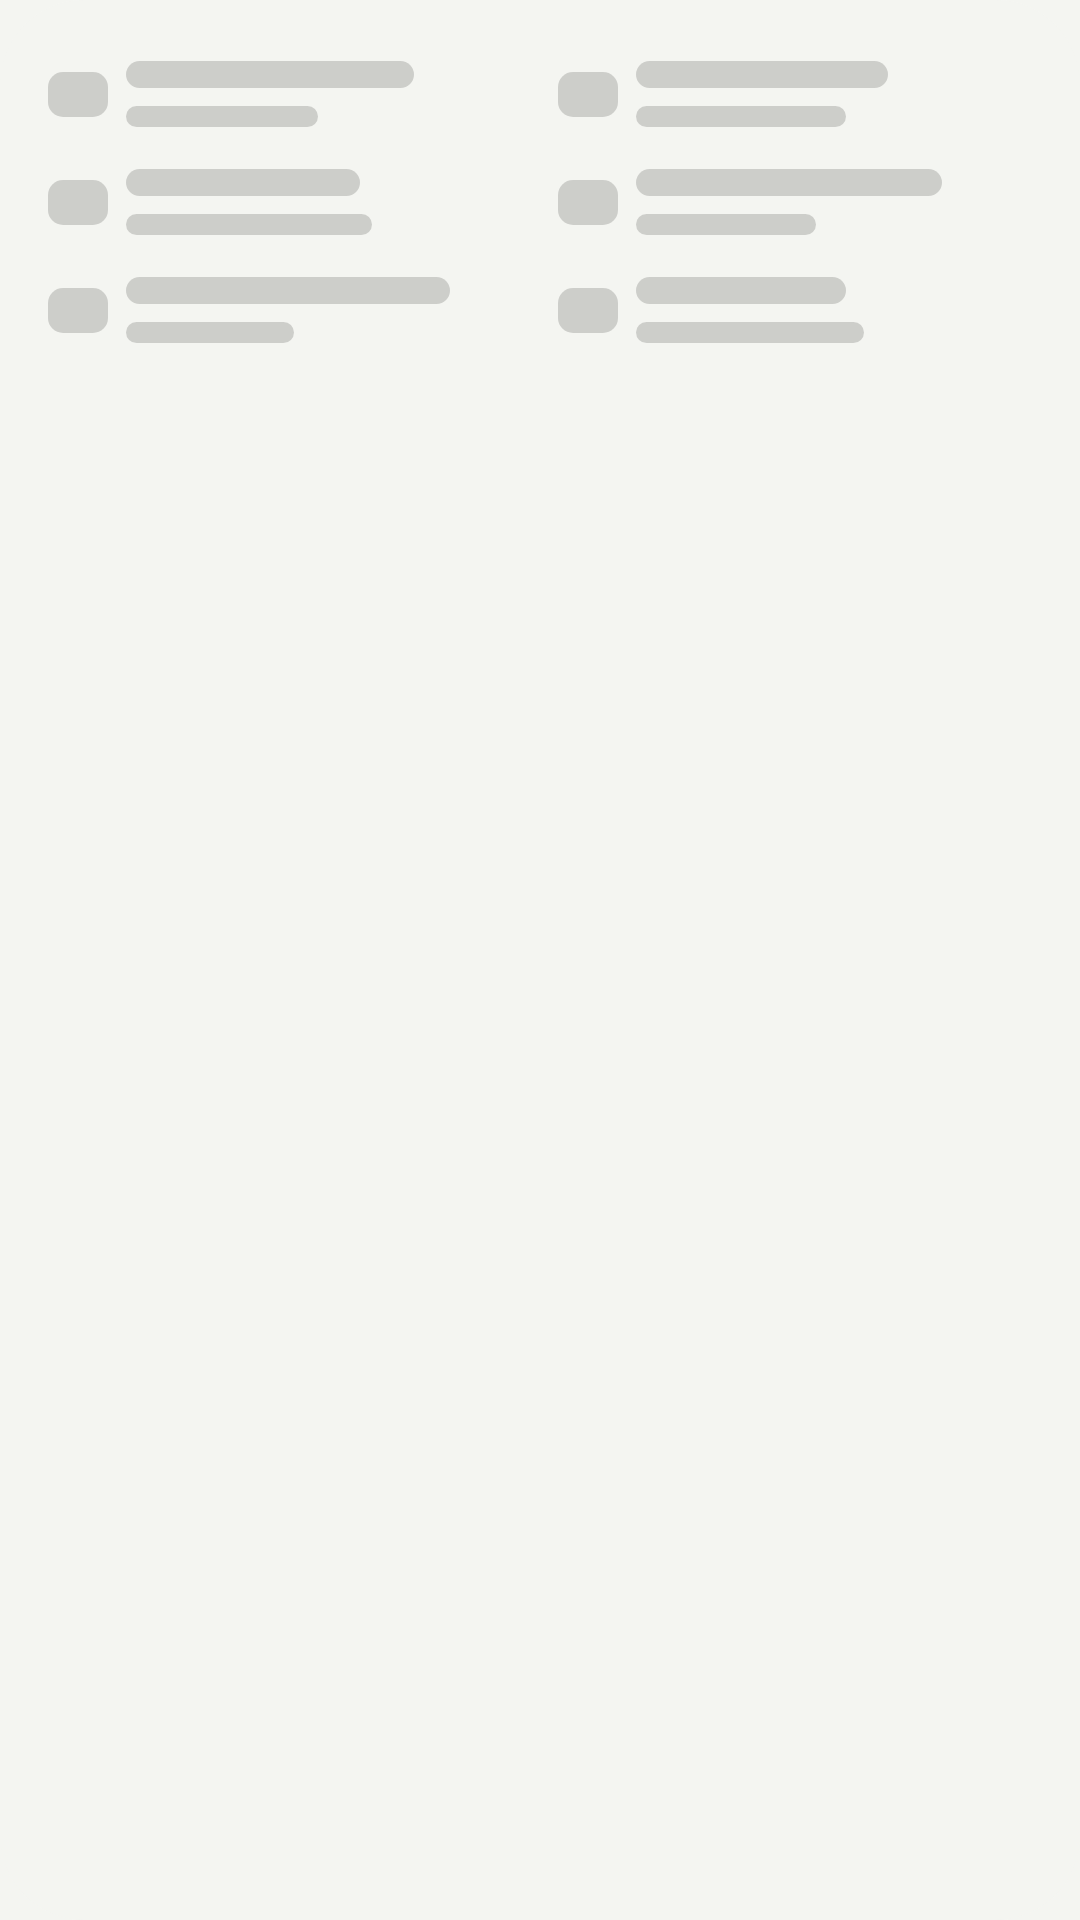

Here is an Android app screen rendered from its layout file. Give the layout XML and the strings, colors and styles it references.
<!-- AndroidManifest.xml: application theme Theme.Peek -->
<!-- res/layout/parcels_widget_preview.xml -->
<?xml version="1.0" encoding="utf-8"?>
<LinearLayout xmlns:android="http://schemas.android.com/apk/res/android"
    android:id="@android:id/background"
    android:layout_width="match_parent"
    android:layout_height="match_parent"
    android:background="@drawable/parcels_widget_page"
    android:baselineAligned="false"
    android:clipToOutline="true"
    android:orientation="horizontal"
    android:padding="16dp">

    <LinearLayout
        android:layout_width="0dp"
        android:layout_height="wrap_content"
        android:layout_weight="1"
        android:orientation="vertical">

        <LinearLayout
            android:layout_width="match_parent"
            android:layout_height="31dp"
            android:baselineAligned="false"
            android:gravity="center_vertical"
            android:orientation="horizontal">

            <FrameLayout
                android:layout_width="20dp"
                android:layout_height="15dp"
                android:layout_marginEnd="6dp"
                android:background="@drawable/parcels_widget_line" />

            <LinearLayout
                android:layout_width="wrap_content"
                android:layout_height="wrap_content"
                android:orientation="vertical">

                <FrameLayout
                    android:layout_width="96dp"
                    android:layout_height="9dp"
                    android:background="@drawable/parcels_widget_line" />

                <FrameLayout
                    android:layout_width="64dp"
                    android:layout_height="7dp"
                    android:layout_marginTop="6dp"
                    android:background="@drawable/parcels_widget_line" />
            </LinearLayout>
        </LinearLayout>

        <LinearLayout
            android:layout_width="match_parent"
            android:layout_height="31dp"
            android:layout_marginTop="5dp"
            android:baselineAligned="false"
            android:gravity="center_vertical"
            android:orientation="horizontal">

            <FrameLayout
                android:layout_width="20dp"
                android:layout_height="15dp"
                android:layout_marginEnd="6dp"
                android:background="@drawable/parcels_widget_line" />

            <LinearLayout
                android:layout_width="wrap_content"
                android:layout_height="wrap_content"
                android:orientation="vertical">

                <FrameLayout
                    android:layout_width="78dp"
                    android:layout_height="9dp"
                    android:background="@drawable/parcels_widget_line" />

                <FrameLayout
                    android:layout_width="82dp"
                    android:layout_height="7dp"
                    android:layout_marginTop="6dp"
                    android:background="@drawable/parcels_widget_line" />
            </LinearLayout>
        </LinearLayout>

        <LinearLayout
            android:layout_width="match_parent"
            android:layout_height="31dp"
            android:layout_marginTop="5dp"
            android:baselineAligned="false"
            android:gravity="center_vertical"
            android:orientation="horizontal">

            <FrameLayout
                android:layout_width="20dp"
                android:layout_height="15dp"
                android:layout_marginEnd="6dp"
                android:background="@drawable/parcels_widget_line" />

            <LinearLayout
                android:layout_width="wrap_content"
                android:layout_height="wrap_content"
                android:orientation="vertical">

                <FrameLayout
                    android:layout_width="108dp"
                    android:layout_height="9dp"
                    android:background="@drawable/parcels_widget_line" />

                <FrameLayout
                    android:layout_width="56dp"
                    android:layout_height="7dp"
                    android:layout_marginTop="6dp"
                    android:background="@drawable/parcels_widget_line" />
            </LinearLayout>
        </LinearLayout>
    </LinearLayout>

    <LinearLayout
        android:layout_width="0dp"
        android:layout_height="wrap_content"
        android:layout_weight="1"
        android:layout_marginStart="12dp"
        android:orientation="vertical">

        <LinearLayout
            android:layout_width="match_parent"
            android:layout_height="31dp"
            android:baselineAligned="false"
            android:gravity="center_vertical"
            android:orientation="horizontal">

            <FrameLayout
                android:layout_width="20dp"
                android:layout_height="15dp"
                android:layout_marginEnd="6dp"
                android:background="@drawable/parcels_widget_line" />

            <LinearLayout
                android:layout_width="wrap_content"
                android:layout_height="wrap_content"
                android:orientation="vertical">

                <FrameLayout
                    android:layout_width="84dp"
                    android:layout_height="9dp"
                    android:background="@drawable/parcels_widget_line" />

                <FrameLayout
                    android:layout_width="70dp"
                    android:layout_height="7dp"
                    android:layout_marginTop="6dp"
                    android:background="@drawable/parcels_widget_line" />
            </LinearLayout>
        </LinearLayout>

        <LinearLayout
            android:layout_width="match_parent"
            android:layout_height="31dp"
            android:layout_marginTop="5dp"
            android:baselineAligned="false"
            android:gravity="center_vertical"
            android:orientation="horizontal">

            <FrameLayout
                android:layout_width="20dp"
                android:layout_height="15dp"
                android:layout_marginEnd="6dp"
                android:background="@drawable/parcels_widget_line" />

            <LinearLayout
                android:layout_width="wrap_content"
                android:layout_height="wrap_content"
                android:orientation="vertical">

                <FrameLayout
                    android:layout_width="102dp"
                    android:layout_height="9dp"
                    android:background="@drawable/parcels_widget_line" />

                <FrameLayout
                    android:layout_width="60dp"
                    android:layout_height="7dp"
                    android:layout_marginTop="6dp"
                    android:background="@drawable/parcels_widget_line" />
            </LinearLayout>
        </LinearLayout>

        <LinearLayout
            android:layout_width="match_parent"
            android:layout_height="31dp"
            android:layout_marginTop="5dp"
            android:baselineAligned="false"
            android:gravity="center_vertical"
            android:orientation="horizontal">

            <FrameLayout
                android:layout_width="20dp"
                android:layout_height="15dp"
                android:layout_marginEnd="6dp"
                android:background="@drawable/parcels_widget_line" />

            <LinearLayout
                android:layout_width="wrap_content"
                android:layout_height="wrap_content"
                android:orientation="vertical">

                <FrameLayout
                    android:layout_width="70dp"
                    android:layout_height="9dp"
                    android:background="@drawable/parcels_widget_line" />

                <FrameLayout
                    android:layout_width="76dp"
                    android:layout_height="7dp"
                    android:layout_marginTop="6dp"
                    android:background="@drawable/parcels_widget_line" />
            </LinearLayout>
        </LinearLayout>
    </LinearLayout>
</LinearLayout>
<!-- resources referenced by this layout -->
<resources>
  <!-- drawable parcels_widget_line (drawable) -->
  <?xml version="1.0" encoding="utf-8"?>
  <shape xmlns:android="http://schemas.android.com/apk/res/android">
      <solid android:color="@color/parcels_widget_line" />
      <corners android:radius="5dp" />
  </shape>
  <!-- drawable parcels_widget_page (drawable) -->
  <?xml version="1.0" encoding="utf-8"?>
  <shape xmlns:android="http://schemas.android.com/apk/res/android">
      <solid android:color="@color/parcels_widget_page" />
      <corners android:radius="@android:dimen/system_app_widget_background_radius" />
  </shape>
  <style name="Theme.Peek" parent="android:Theme.Material.Light.NoActionBar">
          <item name="android:windowBackground">@color/launch_background</item>
          <item name="android:windowLightStatusBar">true</item>
          <item name="android:windowLightNavigationBar">true</item>
      </style>
  <color name="parcels_widget_line">#29000000</color>
  <color name="parcels_widget_page">#F4F5F1</color>
  <color name="launch_background">#F4F5F1</color>
</resources>
